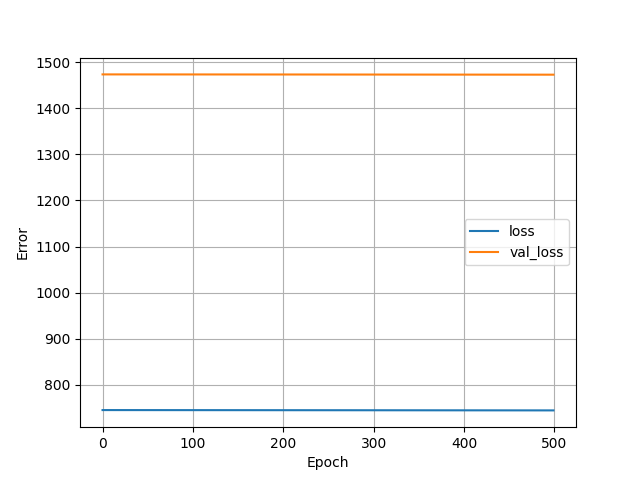

Values plotted in this chart, from the file beside it:
, loss, val_loss, epoch
0, 745.5, 1473, 0
1, 745.5, 1473, 1
2, 745.5, 1473, 2
3, 745.5, 1473, 3
4, 745.5, 1473, 4
5, 745.5, 1473, 5
6, 745.5, 1473, 6
7, 745.5, 1473, 7
8, 745.5, 1473, 8
9, 745.5, 1473, 9
10, 745.5, 1473, 10
11, 745.5, 1473, 11
12, 745.5, 1473, 12
13, 745.5, 1473, 13
14, 745.5, 1473, 14
15, 745.5, 1473, 15
16, 745.5, 1473, 16
17, 745.5, 1473, 17
18, 745.5, 1473, 18
19, 745.5, 1473, 19
20, 745.5, 1473, 20
21, 745.5, 1473, 21
22, 745.5, 1473, 22
23, 745.5, 1473, 23
24, 745.5, 1473, 24
25, 745.5, 1473, 25
26, 745.5, 1473, 26
27, 745.5, 1473, 27
28, 745.5, 1473, 28
29, 745.5, 1473, 29
30, 745.5, 1473, 30
31, 745.5, 1473, 31
32, 745.5, 1473, 32
33, 745.5, 1473, 33
34, 745.5, 1473, 34
35, 745.5, 1473, 35
36, 745.5, 1473, 36
37, 745.5, 1473, 37
38, 745.5, 1473, 38
39, 745.5, 1473, 39
40, 745.5, 1473, 40
41, 745.5, 1473, 41
42, 745.5, 1473, 42
43, 745.5, 1473, 43
44, 745.5, 1473, 44
45, 745.5, 1473, 45
46, 745.5, 1473, 46
47, 745.5, 1473, 47
48, 745.5, 1473, 48
49, 745.5, 1473, 49
50, 745.5, 1473, 50
51, 745.5, 1473, 51
52, 745.5, 1473, 52
53, 745.5, 1473, 53
54, 745.5, 1473, 54
55, 745.5, 1473, 55
56, 745.5, 1473, 56
57, 745.5, 1473, 57
58, 745.5, 1473, 58
59, 745.5, 1473, 59
... 440 more rows
